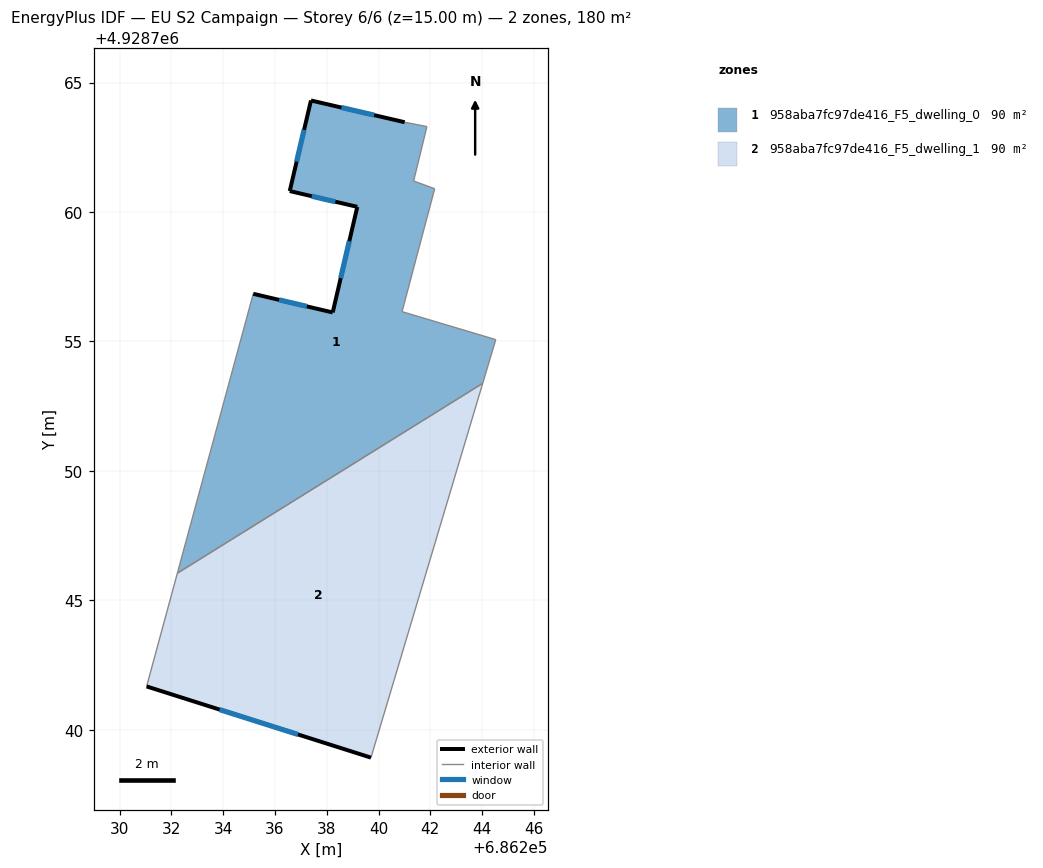
=== STOREY PLAN SPEC (per zone: floor XY polygon, exterior-wall plan segments, windows/doors) ===
zone 1: 958aba7fc97de416_F5_dwelling_0  (90.1 m²)
  floor: (686241.87, 4928763.30) (686241.35, 4928761.20) (686242.17, 4928760.90) (686240.91, 4928756.15) (686244.53, 4928755.07) (686244.03, 4928753.38) (686232.23, 4928746.05) (686235.16, 4928756.84) (686238.23, 4928756.12) (686239.18, 4928760.20) (686236.57, 4928760.81) (686237.39, 4928764.31) (686241.01, 4928763.47)
  exterior wall: (686236.57, 4928760.81) – (686239.18, 4928760.20)  [2.7 m]
    window: (686237.42, 4928760.61) – (686238.33, 4928760.40)  [1.0 m²]
  exterior wall: (686237.39, 4928764.31) – (686236.57, 4928760.81)  [3.6 m]
    window: (686237.12, 4928763.17) – (686236.84, 4928761.95)  [1.3 m²]
  exterior wall: (686241.01, 4928763.47) – (686237.39, 4928764.31)  [3.7 m]
    window: (686239.83, 4928763.74) – (686238.57, 4928764.04)  [1.4 m²]
  exterior wall: (686238.23, 4928756.12) – (686235.16, 4928756.84)  [3.2 m]
    window: (686237.23, 4928756.36) – (686236.16, 4928756.61)  [1.2 m²]
  exterior wall: (686239.18, 4928760.20) – (686238.23, 4928756.12)  [4.2 m]
    window: (686238.87, 4928758.87) – (686238.54, 4928757.45)  [1.5 m²]
  interior walls: 8
zone 2: 958aba7fc97de416_F5_dwelling_1  (90.1 m²)
  floor: (686244.03, 4928753.38) (686239.71, 4928738.92) (686231.04, 4928741.67) (686232.23, 4928746.05)
  exterior wall: (686231.04, 4928741.67) – (686239.71, 4928738.92)  [9.1 m]
    window: (686233.86, 4928740.78) – (686236.89, 4928739.82)  [3.3 m²]
  interior walls: 3

=== DERIVED (storey summary) ===
Building: EU S2 Campaign
Storey: 6 of 6  (floor level z = 15.00 m)
Storey gross floor area: 180.1 m²
Zones on this storey: 2
  - 958aba7fc97de416_F5_dwelling_0: floor 90.1 m²; exterior wall 17.3 m (52.0 m²); 5 window(s) 6.4 m²; WWR 12.2%
  - 958aba7fc97de416_F5_dwelling_1: floor 90.1 m²; exterior wall 9.1 m (27.3 m²); 1 window(s) 3.3 m²; WWR 12.2%
Zone adjacency (shared interzone walls):
  - 958aba7fc97de416_F5_dwelling_0 ↔ 958aba7fc97de416_F5_dwelling_1